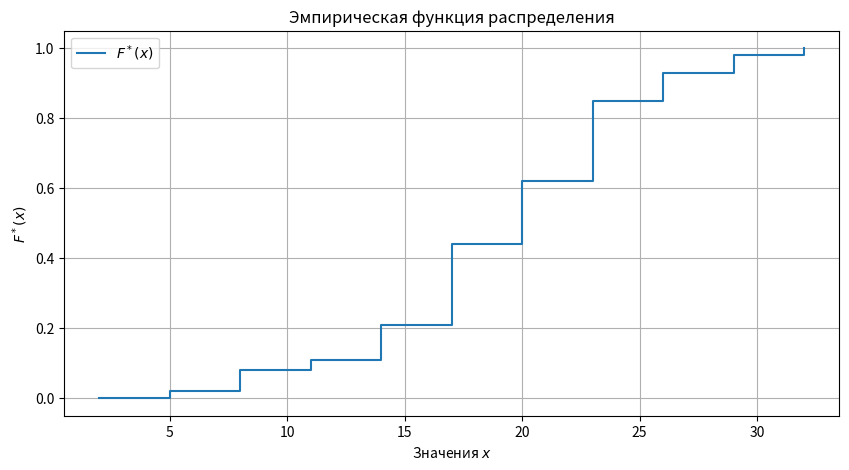

Reproduce this figure in Python.
import matplotlib.pyplot as plt

# Данные из вариационного ряда
intervals = [(2, 5), (5, 8), (8, 11), (11, 14), (14, 17), 
             (17, 20), (20, 23), (23, 26), (26, 29), (29, 32)]

# Абсолютные частоты
n_i = [2, 6, 3, 10, 23, 18, 23, 8, 5, 2]

# Границы интервалов
bins = [a for a, b in intervals] + [32]  # [2, 5, 8, ..., 32]

# Вычисляем накопленные частоты
N_i = []
cum_sum = 0
for count in n_i:
    cum_sum += count
    N_i.append(cum_sum)

# Точки для построения (правильные размеры)
x_points = bins  # [2, 5, 8, ..., 32] - 11 точек
y_points = [0] + [N/100 for N in N_i]  # [0, 0.03, 0.08, ..., 1] - 11 точек

# Построение графика
plt.figure(figsize=(10, 5))
plt.step(x_points, y_points, where='post', label='$F^*(x)$')
plt.title('Эмпирическая функция распределения')
plt.xlabel('Значения $x$')
plt.ylabel('$F^*(x)$')
plt.grid(True)
plt.legend()
plt.show()